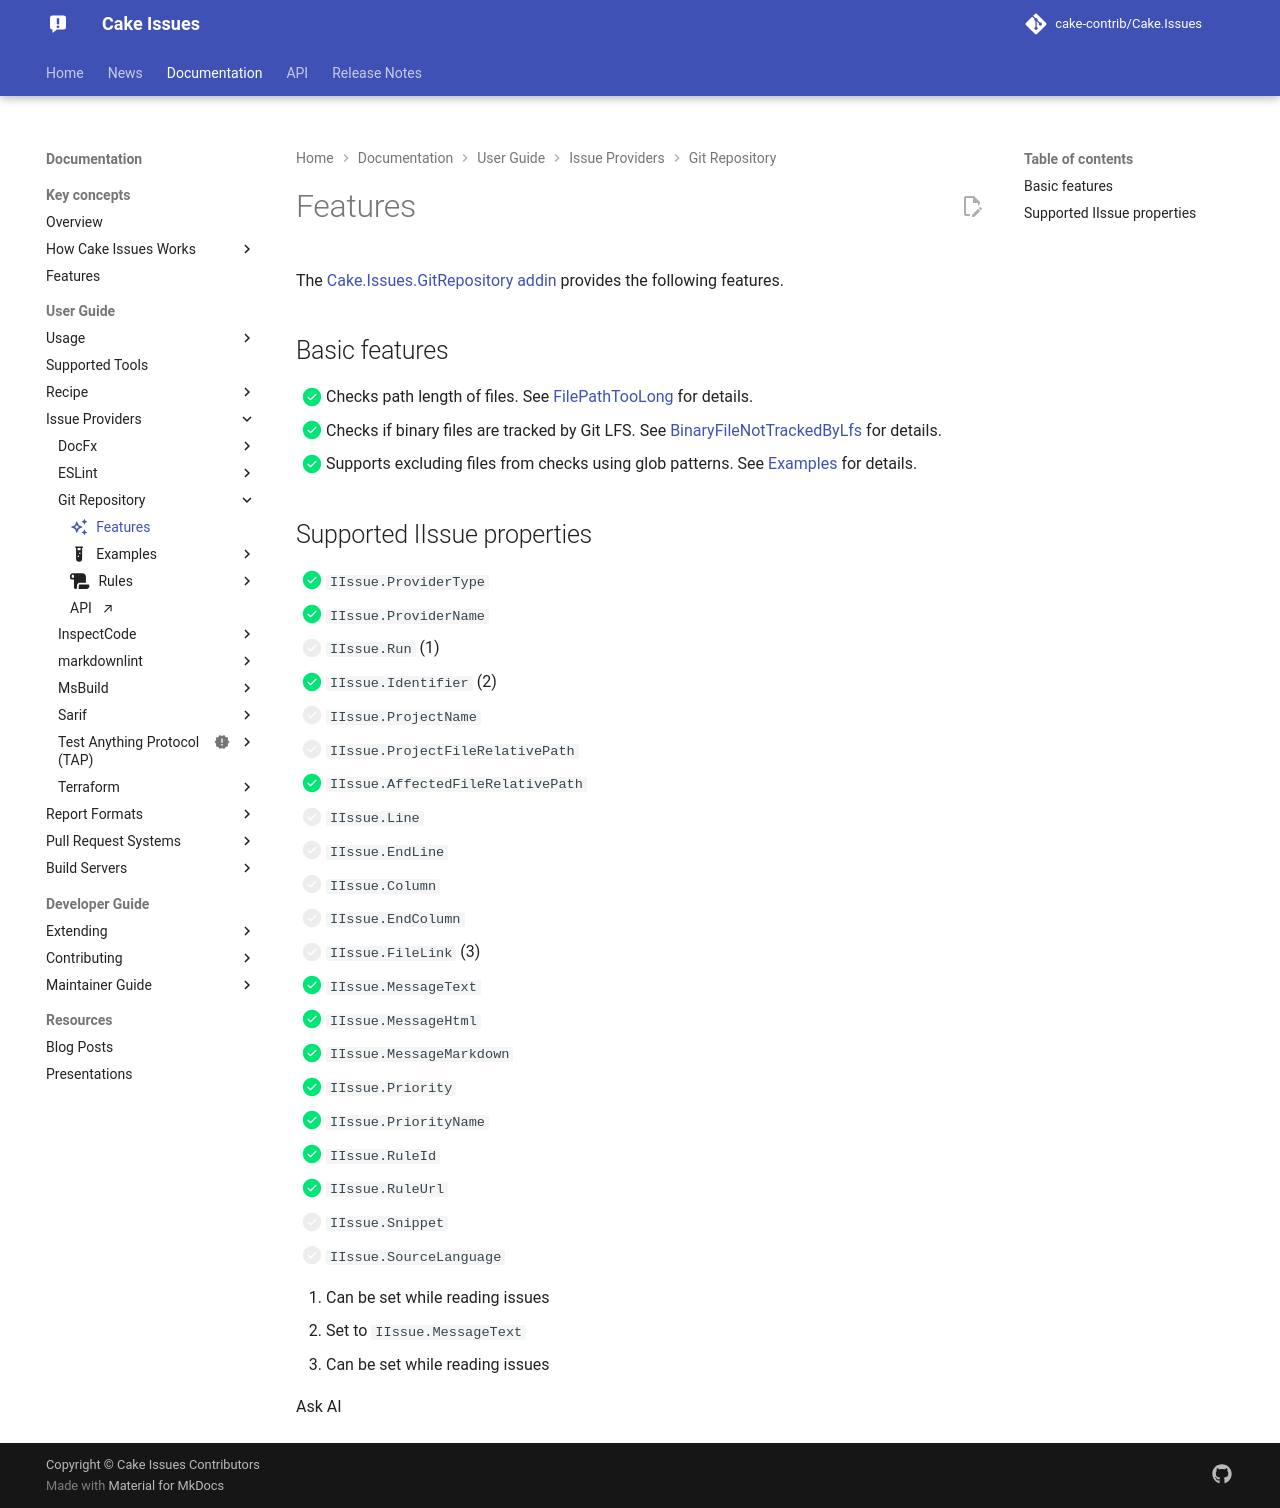

repository: cake-contrib/Cake.Issues · page: develop/documentation/issue-providers/gitrepository/features/index.html · generator: mkdocs

---
title: Features
description: Features of the Cake.Issues.GitRepository addin.
icon: material/creation-outline
---

The [Cake.Issues.GitRepository addin](https://cakebuild.net/extensions/cake-issues-gitrepository/){target="_blank"}
provides the following features.

## Basic features

- [x] Checks path length of files. See [FilePathTooLong] for details.
- [x] Checks if binary files are tracked by Git LFS. See [BinaryFileNotTrackedByLfs] for details.

## Supported IIssue properties

<div class="annotate" markdown>

- [x] `IIssue.ProviderType`
- [x] `IIssue.ProviderName`
- [ ] `IIssue.Run` (1)
- [x] `IIssue.Identifier` (2)
- [ ] `IIssue.ProjectName`
- [ ] `IIssue.ProjectFileRelativePath`
- [x] `IIssue.AffectedFileRelativePath`
- [ ] `IIssue.Line`
- [ ] `IIssue.EndLine`
- [ ] `IIssue.Column`
- [ ] `IIssue.EndColumn`
- [ ] `IIssue.FileLink` (3)
- [x] `IIssue.MessageText`
- [x] `IIssue.MessageHtml`
- [x] `IIssue.MessageMarkdown`
- [x] `IIssue.Priority`
- [x] `IIssue.PriorityName`
- [x] `IIssue.Rule`
- [x] `IIssue.RuleUrl`

</div>

1.  Can be set while reading issues
2.  Set to `IIssue.MessageText`
3.  Can be set while reading issues

[FilePathTooLong]: rules/FilePathTooLong.md
[BinaryFileNotTrackedByLfs]: rules/BinaryFileNotTrackedByLfs.md
